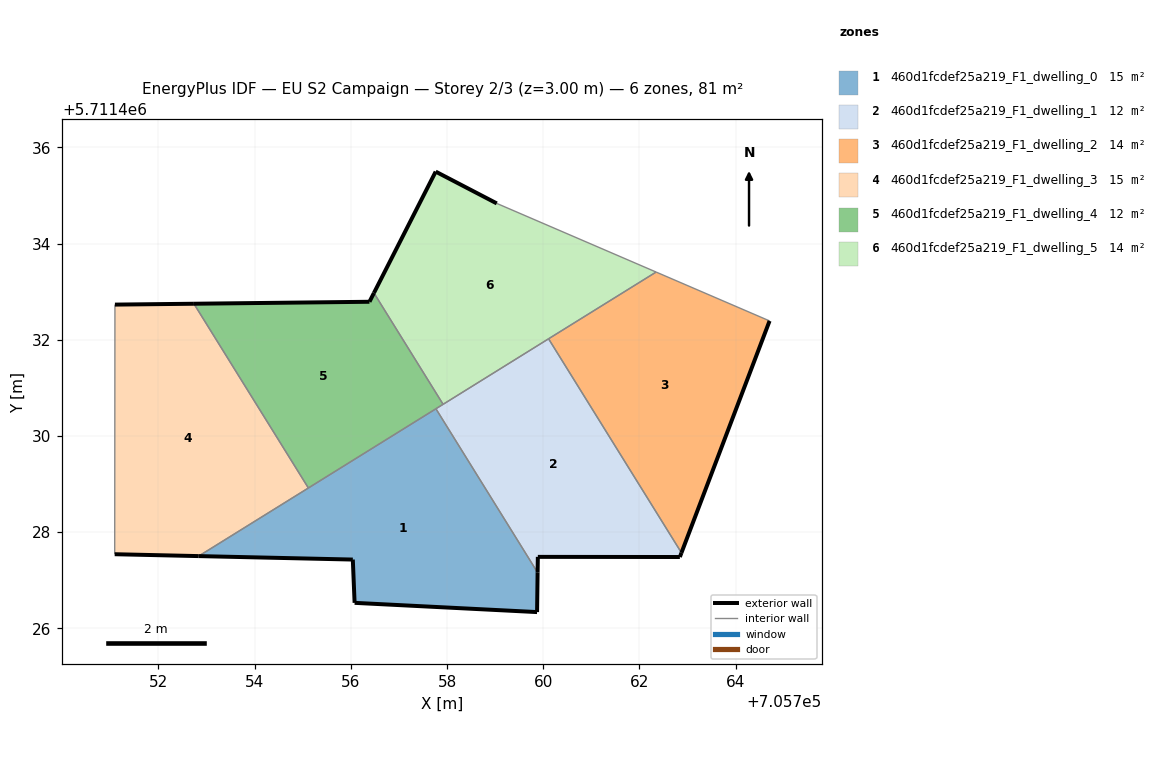
=== STOREY PLAN SPEC (per zone: floor XY polygon, exterior-wall plan segments, windows/doors) ===
zone 1: 460d1fcdef25a219_F1_dwelling_0  (14.6 m²)
  floor: (705759.87, 5711426.34) (705759.88, 5711427.16) (705757.77, 5711430.57) (705752.84, 5711427.50) (705756.04, 5711427.43) (705756.08, 5711426.53)
  exterior wall: (705756.04, 5711427.43) – (705752.84, 5711427.50)  [3.2 m]
  exterior wall: (705759.88, 5711427.16) – (705759.87, 5711426.34)  [0.8 m]
  exterior wall: (705759.87, 5711426.34) – (705756.08, 5711426.53)  [3.8 m]
  exterior wall: (705756.08, 5711426.53) – (705756.04, 5711427.43)  [0.9 m]
  interior walls: 3
zone 2: 460d1fcdef25a219_F1_dwelling_1  (12.4 m²)
  floor: (705762.84, 5711427.48) (705762.87, 5711427.57) (705760.11, 5711432.02) (705757.77, 5711430.57) (705759.88, 5711427.16) (705759.89, 5711427.49)
  exterior wall: (705762.87, 5711427.57) – (705762.84, 5711427.48)  [0.1 m]
  exterior wall: (705762.84, 5711427.48) – (705759.89, 5711427.49)  [3.0 m]
  exterior wall: (705759.89, 5711427.49) – (705759.88, 5711427.16)  [0.3 m]
  interior walls: 4
zone 3: 460d1fcdef25a219_F1_dwelling_2  (13.5 m²)
  floor: (705762.87, 5711427.57) (705764.71, 5711432.39) (705762.35, 5711433.41) (705760.11, 5711432.02)
  exterior wall: (705764.71, 5711432.39) – (705762.87, 5711427.57)  [5.2 m]
  interior walls: 3
zone 4: 460d1fcdef25a219_F1_dwelling_3  (14.9 m²)
  floor: (705755.12, 5711428.92) (705752.74, 5711432.75) (705751.09, 5711432.73) (705751.09, 5711427.54) (705752.84, 5711427.50)
  exterior wall: (705751.09, 5711432.73) – (705752.74, 5711432.75)  [1.6 m]
  exterior wall: (705752.84, 5711427.50) – (705751.09, 5711427.54)  [1.7 m]
  interior walls: 3
zone 5: 460d1fcdef25a219_F1_dwelling_4  (11.6 m²)
  floor: (705757.92, 5711430.66) (705756.48, 5711432.97) (705756.39, 5711432.79) (705752.74, 5711432.75) (705755.12, 5711428.92)
  exterior wall: (705756.39, 5711432.79) – (705756.48, 5711432.97)  [0.2 m]
  exterior wall: (705752.74, 5711432.75) – (705756.39, 5711432.79)  [3.7 m]
  interior walls: 4
zone 6: 460d1fcdef25a219_F1_dwelling_5  (14.0 m²)
  floor: (705762.35, 5711433.41) (705759.03, 5711434.84) (705757.76, 5711435.50) (705756.48, 5711432.97) (705757.92, 5711430.66)
  exterior wall: (705756.48, 5711432.97) – (705757.76, 5711435.50)  [2.8 m]
  exterior wall: (705757.76, 5711435.50) – (705759.03, 5711434.84)  [1.4 m]
  interior walls: 4

=== DERIVED (storey summary) ===
Building: EU S2 Campaign
Storey: 2 of 3  (floor level z = 3.00 m)
Storey gross floor area: 81.1 m²
Zones on this storey: 6
  - 460d1fcdef25a219_F1_dwelling_0: floor 14.6 m²; exterior wall 8.7 m (26.2 m²); WWR 0.0%
  - 460d1fcdef25a219_F1_dwelling_1: floor 12.4 m²; exterior wall 3.4 m (10.1 m²); WWR 0.0%
  - 460d1fcdef25a219_F1_dwelling_2: floor 13.5 m²; exterior wall 5.2 m (15.5 m²); WWR 0.0%
  - 460d1fcdef25a219_F1_dwelling_3: floor 14.9 m²; exterior wall 3.4 m (10.2 m²); WWR 0.0%
  - 460d1fcdef25a219_F1_dwelling_4: floor 11.6 m²; exterior wall 3.9 m (11.6 m²); WWR 0.0%
  - 460d1fcdef25a219_F1_dwelling_5: floor 14.0 m²; exterior wall 4.3 m (12.8 m²); WWR 0.0%
Zone adjacency (shared interzone walls):
  - 460d1fcdef25a219_F1_dwelling_0 ↔ 460d1fcdef25a219_F1_dwelling_1
  - 460d1fcdef25a219_F1_dwelling_0 ↔ 460d1fcdef25a219_F1_dwelling_3
  - 460d1fcdef25a219_F1_dwelling_0 ↔ 460d1fcdef25a219_F1_dwelling_4
  - 460d1fcdef25a219_F1_dwelling_1 ↔ 460d1fcdef25a219_F1_dwelling_2
  - 460d1fcdef25a219_F1_dwelling_1 ↔ 460d1fcdef25a219_F1_dwelling_4
  - 460d1fcdef25a219_F1_dwelling_1 ↔ 460d1fcdef25a219_F1_dwelling_5
  - 460d1fcdef25a219_F1_dwelling_2 ↔ 460d1fcdef25a219_F1_dwelling_5
  - 460d1fcdef25a219_F1_dwelling_3 ↔ 460d1fcdef25a219_F1_dwelling_4
  - 460d1fcdef25a219_F1_dwelling_4 ↔ 460d1fcdef25a219_F1_dwelling_5